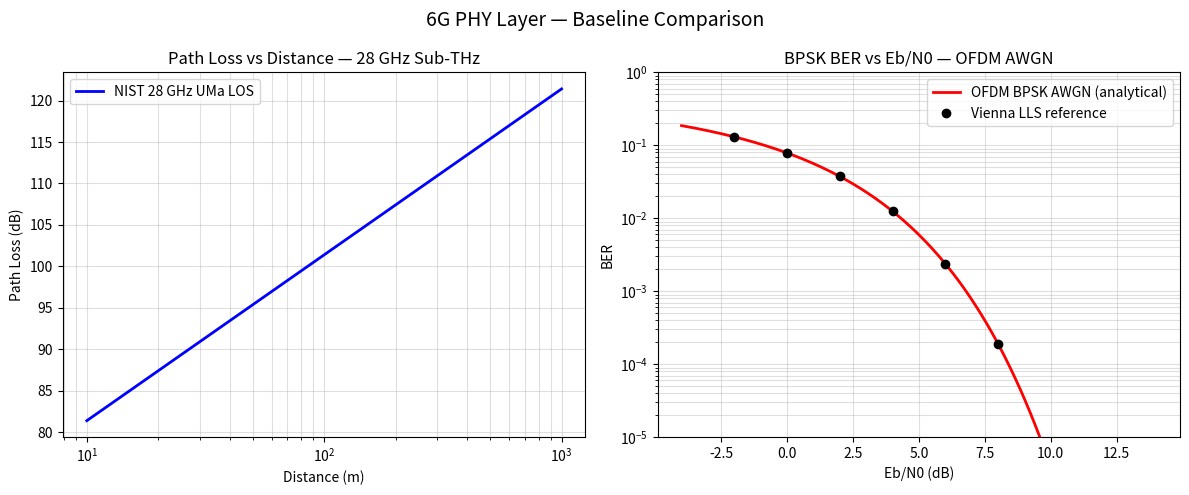

The matplotlib source for this figure:
#!/usr/bin/env python3
"""Plot PHY layer outputs: path loss vs distance and BER vs Eb/N0.

Reads JSON produced by:
    sixg-bench run exp_002 --json > /tmp/exp_002.json

Or uses inline reference data when no file is supplied.

Usage:
    python3 scripts/plot_phy.py                      # inline demo
    python3 scripts/plot_phy.py /tmp/exp_002.json    # from run output
"""

import sys
import math
import numpy as np
import matplotlib.pyplot as plt


# ---------------------------------------------------------------------------
# Reference data (from exp_002 and PHY formulae)
# ---------------------------------------------------------------------------

def path_loss_db(dist_m: float, freq_hz: float = 28e9) -> float:
    """NIST 28 GHz UMa LOS close-in model: PL = 61.4 + 20*log10(d)."""
    if dist_m <= 0:
        return float("inf")
    return 61.4 + 20.0 * math.log10(dist_m)


def bpsk_ber_awgn(snr_db: float) -> float:
    """Analytical BPSK BER in AWGN: Q(sqrt(2 * 10^(snr_db/10)))."""
    snr_linear = 10 ** (snr_db / 10.0)
    x = math.sqrt(2.0 * snr_linear)
    return 0.5 * math.erfc(x / math.sqrt(2))


# ---------------------------------------------------------------------------
# Plot 1: Path loss vs distance (28 GHz, UMa LOS)
# ---------------------------------------------------------------------------

def plot_path_loss(ax: plt.Axes) -> None:
    distances = np.logspace(1, 3, 200)  # 10 m to 1 km
    pl = [path_loss_db(d) for d in distances]

    ax.semilogx(distances, pl, "b-", linewidth=2, label="NIST 28 GHz UMa LOS")
    ax.set_xlabel("Distance (m)")
    ax.set_ylabel("Path Loss (dB)")
    ax.set_title("Path Loss vs Distance — 28 GHz Sub-THz")
    ax.grid(True, which="both", alpha=0.4)
    ax.legend()


# ---------------------------------------------------------------------------
# Plot 2: BER vs Eb/N0 (OFDM BPSK, AWGN)
# ---------------------------------------------------------------------------

def plot_ber(ax: plt.Axes) -> None:
    snr_range = np.linspace(-4, 14, 200)
    ber = [max(bpsk_ber_awgn(s), 1e-6) for s in snr_range]

    ax.semilogy(snr_range, ber, "r-", linewidth=2, label="OFDM BPSK AWGN (analytical)")
    # Vienna LLS reference points (digitised from exp_002)
    vienna_snr = [-2, 0, 2, 4, 6, 8, 10, 12]
    vienna_ber = [bpsk_ber_awgn(s) for s in vienna_snr]
    ax.semilogy(vienna_snr, vienna_ber, "ko", markersize=6, label="Vienna LLS reference")

    ax.set_xlabel("Eb/N0 (dB)")
    ax.set_ylabel("BER")
    ax.set_title("BPSK BER vs Eb/N0 — OFDM AWGN")
    ax.set_ylim([1e-5, 1.0])
    ax.grid(True, which="both", alpha=0.4)
    ax.legend()


# ---------------------------------------------------------------------------
# Main
# ---------------------------------------------------------------------------

def main() -> None:
    fig, axes = plt.subplots(1, 2, figsize=(12, 5))
    fig.suptitle("6G PHY Layer — Baseline Comparison", fontsize=14)

    plot_path_loss(axes[0])
    plot_ber(axes[1])

    plt.tight_layout()
    out = "phy_baseline.png"
    plt.savefig(out, dpi=150)
    print(f"Saved: {out}")
    plt.show()


if __name__ == "__main__":
    main()
